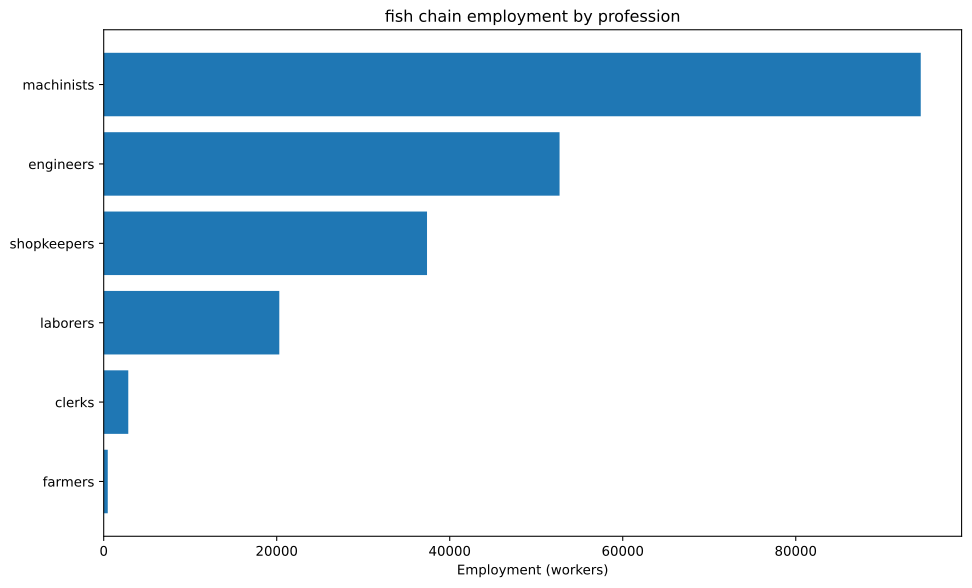

The file beside this chart, header and first rows:
config, building, profession, employment
building_tooling_workshop+pm_rubber_grip…, building_tooling_workshop, engineers, 1014
building_tooling_workshop+pm_rubber_grip…, building_tooling_workshop, laborers, 2028
building_tooling_workshop+pm_rubber_grip…, building_tooling_workshop, machinists, 2028
building_tooling_workshop+pm_rubber_grip…, building_tooling_workshop, shopkeepers, 1014
building_paper_mill+pm_bleached_paper+pm…, building_paper_mill, engineers, 134.4
building_paper_mill+pm_bleached_paper+pm…, building_paper_mill, laborers, 268.7
building_paper_mill+pm_bleached_paper+pm…, building_paper_mill, machinists, 268.7
building_paper_mill+pm_bleached_paper+pm…, building_paper_mill, shopkeepers, 134.4
building_chemical_plant+pm_improved_fert…, building_chemical_plant, engineers, 327.1
building_chemical_plant+pm_improved_fert…, building_chemical_plant, laborers, 654.3
building_chemical_plant+pm_improved_fert…, building_chemical_plant, machinists, 490.7
building_chemical_plant+pm_improved_fert…, building_chemical_plant, shopkeepers, 163.6
building_explosives_factory+pm_brine_ele…, building_explosives_factory, engineers, 1344
building_explosives_factory+pm_brine_ele…, building_explosives_factory, laborers, 895.8
building_explosives_factory+pm_brine_ele…, building_explosives_factory, machinists, 895.8
building_explosives_factory+pm_brine_ele…, building_explosives_factory, shopkeepers, 447.9
building_synthetics_plant+pm_dye_product…, building_synthetics_plant, engineers, 67.19
building_synthetics_plant+pm_dye_product…, building_synthetics_plant, laborers, 33.59
building_synthetics_plant+pm_dye_product…, building_synthetics_plant, machinists, 50.39
building_synthetics_plant+pm_dye_product…, building_synthetics_plant, shopkeepers, 16.8
building_steel_mill+pm_electric_arc_proc…, building_steel_mill, engineers, 1818
building_steel_mill+pm_electric_arc_proc…, building_steel_mill, machinists, 2727
building_steel_mill+pm_electric_arc_proc…, building_steel_mill, shopkeepers, 908.9
building_motor_industry+pm_electric_engi…, building_motor_industry, engineers, 2064
building_motor_industry+pm_electric_engi…, building_motor_industry, laborers, 2064
building_motor_industry+pm_electric_engi…, building_motor_industry, machinists, 2064
building_motor_industry+pm_electric_engi…, building_motor_industry, shopkeepers, 1032
building_shipyard+pm_arc_welding_shipbui…, building_shipyard, engineers, 4688
building_shipyard+pm_arc_welding_shipbui…, building_shipyard, laborers, 3125
building_shipyard+pm_arc_welding_shipbui…, building_shipyard, machinists, 6250
building_shipyard+pm_arc_welding_shipbui…, building_shipyard, shopkeepers, 1562
building_coal_mine+pm_diesel_pump_buildi…, building_coal_mine, engineers, 9519
building_coal_mine+pm_diesel_pump_buildi…, building_coal_mine, laborers, 2380
building_coal_mine+pm_diesel_pump_buildi…, building_coal_mine, machinists, 14279
building_coal_mine+pm_diesel_pump_buildi…, building_coal_mine, shopkeepers, 4760
building_iron_mine+pm_diesel_pump_buildi…, building_iron_mine, engineers, 2129
building_iron_mine+pm_diesel_pump_buildi…, building_iron_mine, laborers, 532.2
building_iron_mine+pm_diesel_pump_buildi…, building_iron_mine, machinists, 3193
building_iron_mine+pm_diesel_pump_buildi…, building_iron_mine, shopkeepers, 1064
building_sulfur_mine+pm_diesel_pump_buil…, building_sulfur_mine, engineers, 490.1
building_sulfur_mine+pm_diesel_pump_buil…, building_sulfur_mine, laborers, 122.5
building_sulfur_mine+pm_diesel_pump_buil…, building_sulfur_mine, machinists, 735.1
building_sulfur_mine+pm_diesel_pump_buil…, building_sulfur_mine, shopkeepers, 245
building_copper_mine+pm_diesel_pump_buil…, building_copper_mine, engineers, 1299
building_copper_mine+pm_diesel_pump_buil…, building_copper_mine, laborers, 324.9
building_copper_mine+pm_diesel_pump_buil…, building_copper_mine, machinists, 1949
building_copper_mine+pm_diesel_pump_buil…, building_copper_mine, shopkeepers, 649.7
building_power_plant+pm_coal-fired_plant, building_power_plant, engineers, 1737
building_power_plant+pm_coal-fired_plant, building_power_plant, laborers, 4052
building_power_plant+pm_coal-fired_plant, building_power_plant, machinists, 5789
building_logging_camp+pm_electric_saw_mi…, building_logging_camp, engineers, 40.31
building_logging_camp+pm_electric_saw_mi…, building_logging_camp, laborers, 40.31
building_logging_camp+pm_electric_saw_mi…, building_logging_camp, machinists, 80.62
building_logging_camp+pm_electric_saw_mi…, building_logging_camp, shopkeepers, 40.31
building_rubber_plantation+automatic_irr…, building_rubber_plantation, farmers, 468.1
building_rubber_plantation+automatic_irr…, building_rubber_plantation, laborers, 936.2
building_rubber_plantation+automatic_irr…, building_rubber_plantation, machinists, 156
building_fishing_wharf+pm_steam_trawlers…, building_fishing_wharf, engineers, 25000
building_fishing_wharf+pm_steam_trawlers…, building_fishing_wharf, machinists, 50000
building_fishing_wharf+pm_steam_trawlers…, building_fishing_wharf, shopkeepers, 25000
... 7 more rows
